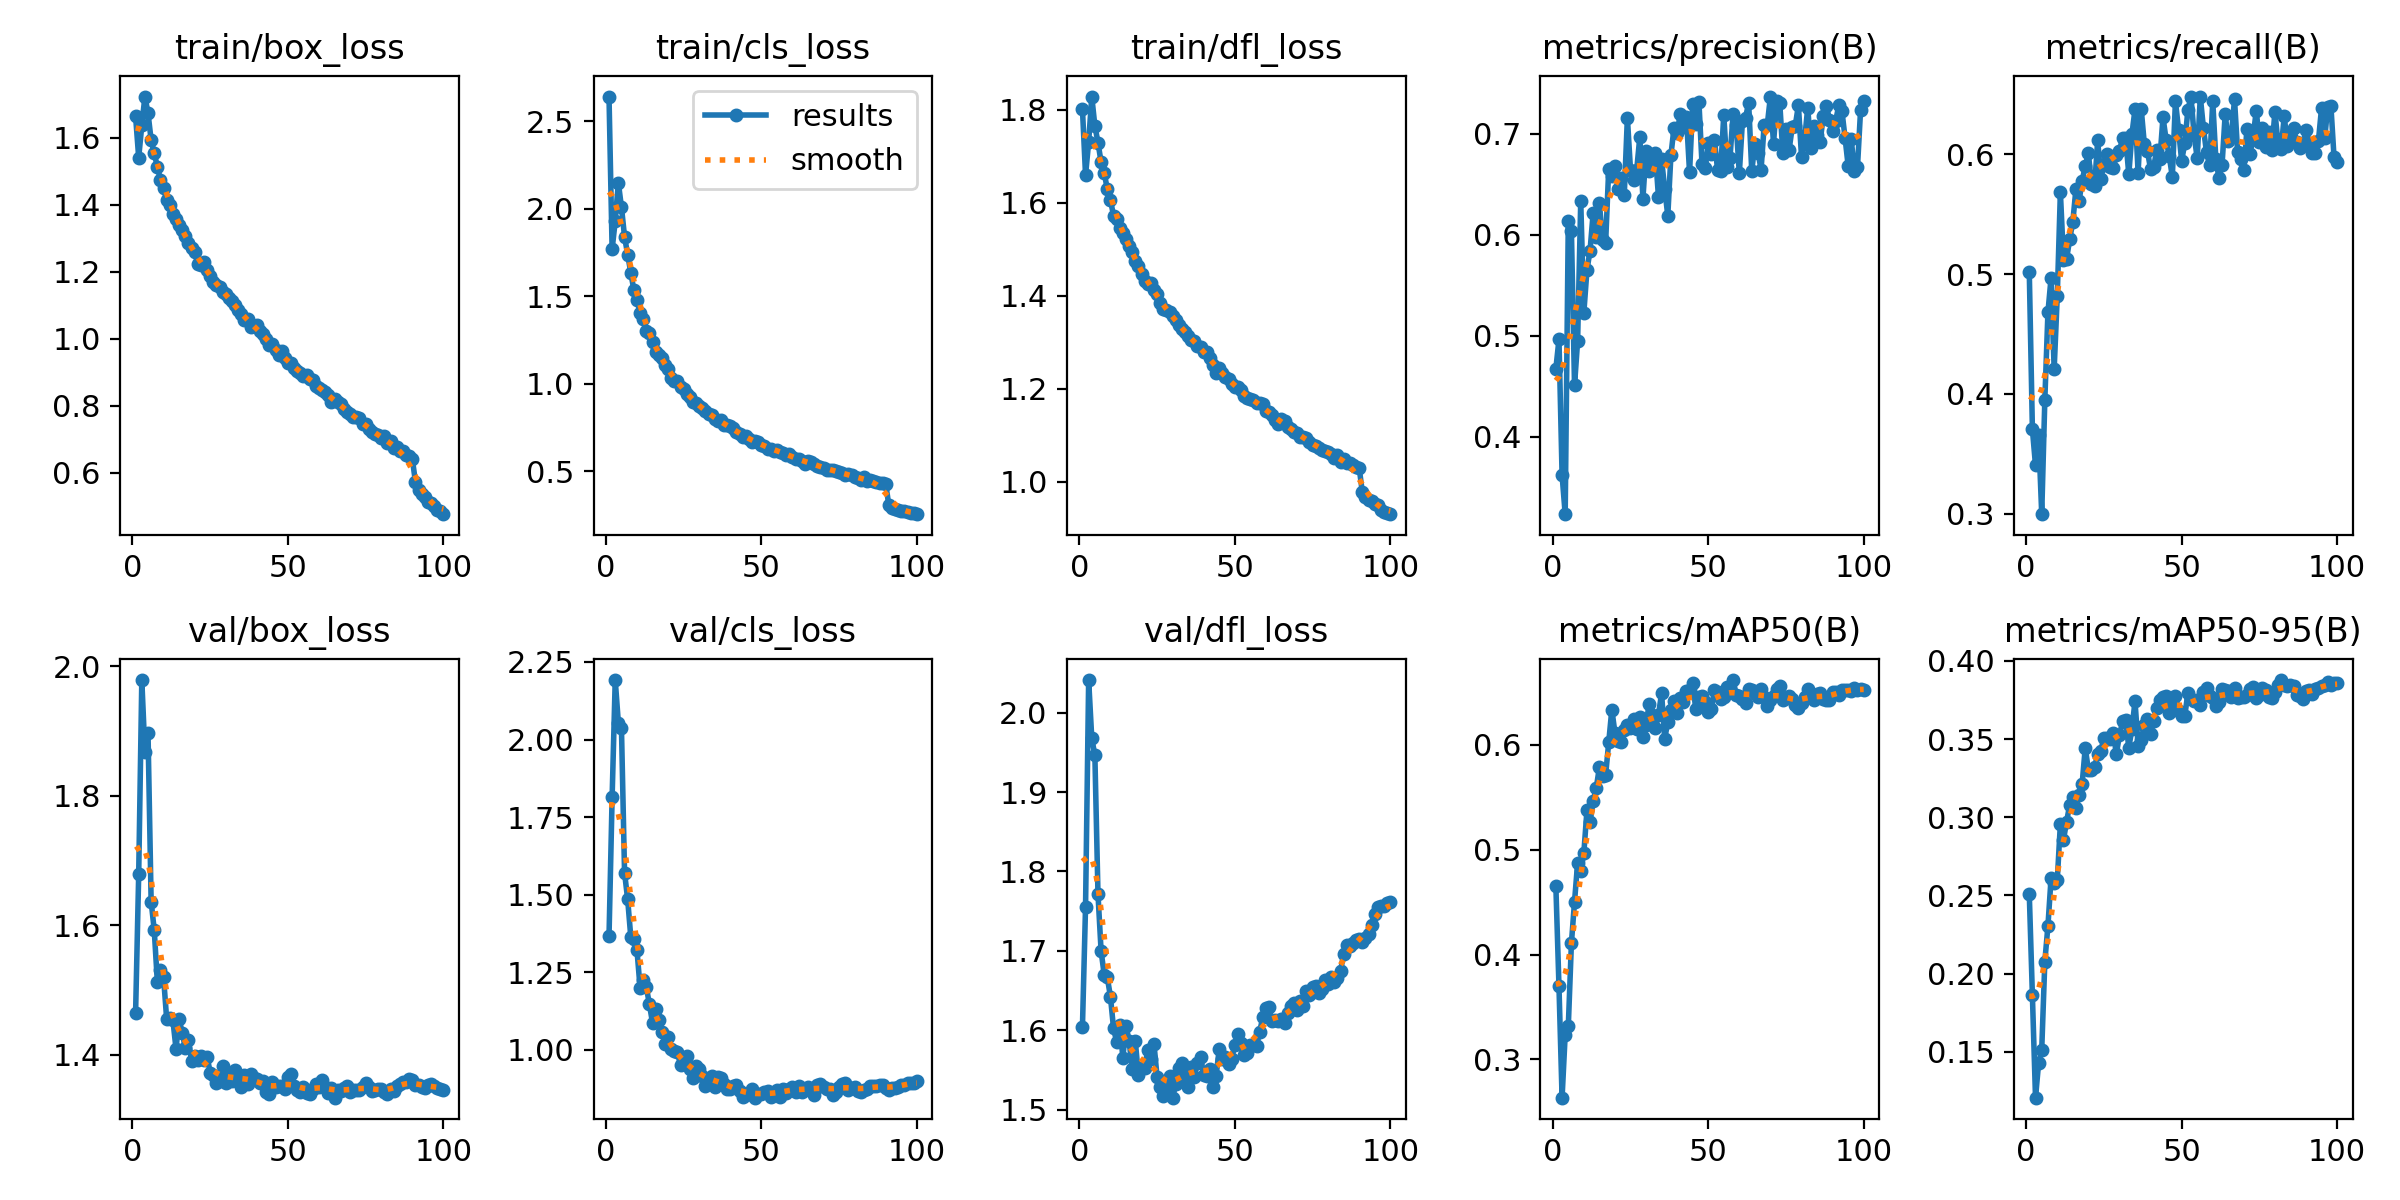

Source data for this figure (header and first rows):
epoch, time, train/box_loss, train/cls_loss, train/dfl_loss, metrics/precision(B), metrics/recall(B), metrics/mAP50(B), metrics/mAP50-95(B), val/box_loss, val/cls_loss, val/dfl_loss, lr/pg0, lr/pg1, lr/pg2, lr/pg3, lr/pg4, lr/pg5, lr/pg6, lr/pg7
1, 223.7, 1.664, 2.641, 1.802, 0.4674, 0.5017, 0.4653, 0.2508, 1.464, 1.366, 1.604, 0.009971, 0.003324, 0.009971, 0.003324, 0.009971, 0.003324, 0.009971, 0.003324
2, 411.2, 1.54, 1.769, 1.66, 0.4965, 0.3704, 0.3697, 0.186, 1.678, 1.814, 1.756, 0.01977, 0.006591, 0.01977, 0.006591, 0.01977, 0.006591, 0.01977, 0.006591
3, 584.5, 1.637, 1.93, 1.731, 0.3623, 0.3402, 0.2636, 0.1207, 1.978, 2.192, 2.041, 0.02938, 0.009792, 0.02938, 0.009792, 0.02938, 0.009792, 0.02938, 0.009792
4, 759.8, 1.722, 2.148, 1.829, 0.3236, 0.3657, 0.3237, 0.1428, 1.867, 2.055, 1.968, 0.02911, 0.009703, 0.02911, 0.009703, 0.02911, 0.009703, 0.02911, 0.009703
5, 927.2, 1.673, 2.01, 1.766, 0.6133, 0.2994, 0.3315, 0.1513, 1.896, 2.038, 1.946, 0.02881, 0.009604, 0.02881, 0.009604, 0.02881, 0.009604, 0.02881, 0.009604
6, 1096, 1.592, 1.84, 1.73, 0.6038, 0.3952, 0.4109, 0.2077, 1.637, 1.571, 1.771, 0.02851, 0.009505, 0.02851, 0.009505, 0.02851, 0.009505, 0.02851, 0.009505
7, 1266, 1.553, 1.738, 1.688, 0.451, 0.4681, 0.4504, 0.2306, 1.592, 1.485, 1.7, 0.02822, 0.009406, 0.02822, 0.009406, 0.02822, 0.009406, 0.02822, 0.009406
8, 1436, 1.513, 1.635, 1.665, 0.4953, 0.4967, 0.4875, 0.2608, 1.513, 1.365, 1.67, 0.02792, 0.009307, 0.02792, 0.009307, 0.02792, 0.009307, 0.02792, 0.009307
9, 1604, 1.473, 1.535, 1.629, 0.6334, 0.4207, 0.4794, 0.2579, 1.531, 1.357, 1.666, 0.02762, 0.009208, 0.02762, 0.009208, 0.02762, 0.009208, 0.02762, 0.009208
10, 1775, 1.45, 1.478, 1.606, 0.5231, 0.4817, 0.497, 0.2599, 1.519, 1.321, 1.642, 0.02733, 0.009109, 0.02733, 0.009109, 0.02733, 0.009109, 0.02733, 0.009109
11, 1946, 1.412, 1.404, 1.573, 0.5652, 0.5685, 0.5375, 0.2956, 1.455, 1.2, 1.602, 0.02703, 0.00901, 0.02703, 0.00901, 0.02703, 0.00901, 0.02703, 0.00901
12, 2124, 1.399, 1.372, 1.565, 0.5845, 0.5118, 0.5265, 0.2856, 1.457, 1.226, 1.585, 0.02673, 0.008911, 0.02673, 0.008911, 0.02673, 0.008911, 0.02673, 0.008911
13, 2290, 1.372, 1.302, 1.547, 0.6221, 0.5127, 0.5463, 0.2972, 1.453, 1.203, 1.607, 0.02644, 0.008812, 0.02644, 0.008812, 0.02644, 0.008812, 0.02644, 0.008812
14, 2461, 1.356, 1.291, 1.535, 0.5982, 0.5294, 0.559, 0.3079, 1.409, 1.147, 1.565, 0.02614, 0.008713, 0.02614, 0.008713, 0.02614, 0.008713, 0.02614, 0.008713
15, 2632, 1.339, 1.238, 1.521, 0.6314, 0.5437, 0.5787, 0.3127, 1.454, 1.087, 1.606, 0.02584, 0.008614, 0.02584, 0.008614, 0.02584, 0.008614, 0.02584, 0.008614
16, 2804, 1.323, 1.182, 1.508, 0.5954, 0.5713, 0.5707, 0.3057, 1.434, 1.131, 1.587, 0.02555, 0.008515, 0.02555, 0.008515, 0.02555, 0.008515, 0.02555, 0.008515
17, 2970, 1.306, 1.164, 1.494, 0.592, 0.5608, 0.5711, 0.3143, 1.411, 1.097, 1.552, 0.02525, 0.008416, 0.02525, 0.008416, 0.02525, 0.008416, 0.02525, 0.008416
18, 3141, 1.286, 1.145, 1.476, 0.6653, 0.578, 0.6024, 0.3214, 1.423, 1.059, 1.586, 0.02495, 0.008317, 0.02495, 0.008317, 0.02495, 0.008317, 0.02495, 0.008317
19, 3311, 1.271, 1.107, 1.465, 0.6582, 0.5903, 0.6337, 0.3444, 1.39, 1.02, 1.544, 0.02465, 0.008218, 0.02465, 0.008218, 0.02465, 0.008218, 0.02465, 0.008218
20, 3477, 1.258, 1.084, 1.446, 0.6683, 0.6009, 0.6115, 0.3302, 1.397, 1.041, 1.553, 0.02436, 0.008119, 0.02436, 0.008119, 0.02436, 0.008119, 0.02436, 0.008119
21, 3644, 1.222, 1.034, 1.432, 0.6456, 0.5754, 0.6035, 0.3299, 1.392, 1.004, 1.552, 0.02406, 0.00802, 0.02406, 0.00802, 0.02406, 0.00802, 0.02406, 0.00802
22, 3818, 1.221, 1.017, 1.425, 0.656, 0.5734, 0.6022, 0.332, 1.399, 0.996, 1.575, 0.02376, 0.007921, 0.02376, 0.007921, 0.02376, 0.007921, 0.02376, 0.007921
23, 3989, 1.228, 1.018, 1.428, 0.6395, 0.6117, 0.6146, 0.3403, 1.392, 0.993, 1.564, 0.02347, 0.007822, 0.02347, 0.007822, 0.02347, 0.007822, 0.02347, 0.007822
24, 4155, 1.203, 0.9845, 1.413, 0.7159, 0.5798, 0.6186, 0.3425, 1.397, 0.9509, 1.583, 0.02317, 0.007723, 0.02317, 0.007723, 0.02317, 0.007723, 0.02317, 0.007723
25, 4320, 1.185, 0.9709, 1.403, 0.6644, 0.5913, 0.6165, 0.3506, 1.373, 0.9563, 1.541, 0.02287, 0.007624, 0.02287, 0.007624, 0.02287, 0.007624, 0.02287, 0.007624
26, 4491, 1.168, 0.9424, 1.385, 0.6548, 0.6003, 0.6242, 0.3503, 1.368, 0.9792, 1.528, 0.02258, 0.007525, 0.02258, 0.007525, 0.02258, 0.007525, 0.02258, 0.007525
27, 4657, 1.16, 0.9231, 1.373, 0.6644, 0.5898, 0.6155, 0.3501, 1.357, 0.9375, 1.517, 0.02228, 0.007426, 0.02228, 0.007426, 0.02228, 0.007426, 0.02228, 0.007426
28, 4826, 1.154, 0.8951, 1.37, 0.6969, 0.5887, 0.6266, 0.3538, 1.36, 0.909, 1.525, 0.02198, 0.007327, 0.02198, 0.007327, 0.02198, 0.007327, 0.02198, 0.007327
29, 5002, 1.139, 0.8905, 1.365, 0.636, 0.5995, 0.6079, 0.3405, 1.383, 0.9471, 1.543, 0.02168, 0.007228, 0.02168, 0.007228, 0.02168, 0.007228, 0.02168, 0.007228
30, 5168, 1.132, 0.8731, 1.358, 0.6834, 0.6028, 0.619, 0.3523, 1.357, 0.9394, 1.515, 0.02139, 0.007129, 0.02139, 0.007129, 0.02139, 0.007129, 0.02139, 0.007129
31, 5335, 1.12, 0.8597, 1.348, 0.6629, 0.6138, 0.6392, 0.3612, 1.368, 0.9174, 1.532, 0.02109, 0.00703, 0.02109, 0.00703, 0.02109, 0.00703, 0.02109, 0.00703
32, 5505, 1.113, 0.8463, 1.338, 0.676, 0.6138, 0.6284, 0.362, 1.359, 0.8854, 1.552, 0.02079, 0.006931, 0.02079, 0.006931, 0.02079, 0.006931, 0.02079, 0.006931
33, 5672, 1.099, 0.8276, 1.328, 0.6808, 0.5834, 0.6163, 0.3445, 1.376, 0.9048, 1.559, 0.0205, 0.006832, 0.0205, 0.006832, 0.0205, 0.006832, 0.0205, 0.006832
34, 5837, 1.087, 0.8218, 1.323, 0.6375, 0.6168, 0.6285, 0.3561, 1.367, 0.9162, 1.54, 0.0202, 0.006733, 0.0202, 0.006733, 0.0202, 0.006733, 0.0202, 0.006733
35, 6001, 1.072, 0.8017, 1.313, 0.6748, 0.6376, 0.6492, 0.3742, 1.35, 0.88, 1.529, 0.0199, 0.006634, 0.0199, 0.006634, 0.0199, 0.006634, 0.0199, 0.006634
36, 6172, 1.056, 0.7855, 1.305, 0.6457, 0.5846, 0.6059, 0.3454, 1.368, 0.913, 1.554, 0.01961, 0.006535, 0.01961, 0.006535, 0.01961, 0.006535, 0.01961, 0.006535
37, 6337, 1.057, 0.7911, 1.303, 0.6189, 0.638, 0.6216, 0.3494, 1.354, 0.9091, 1.541, 0.01931, 0.006436, 0.01931, 0.006436, 0.01931, 0.006436, 0.01931, 0.006436
38, 6502, 1.036, 0.7625, 1.292, 0.6788, 0.6087, 0.6335, 0.3592, 1.37, 0.8911, 1.559, 0.01901, 0.006337, 0.01901, 0.006337, 0.01901, 0.006337, 0.01901, 0.006337
39, 6669, 1.038, 0.7642, 1.29, 0.7061, 0.6028, 0.6414, 0.3631, 1.365, 0.8741, 1.566, 0.01871, 0.006238, 0.01871, 0.006238, 0.01871, 0.006238, 0.01871, 0.006238
40, 6837, 1.04, 0.7583, 1.28, 0.7009, 0.5878, 0.6303, 0.3531, 1.363, 0.8755, 1.544, 0.01842, 0.006139, 0.01842, 0.006139, 0.01842, 0.006139, 0.01842, 0.006139
41, 7008, 1.021, 0.7461, 1.278, 0.7198, 0.5893, 0.6446, 0.3614, 1.356, 0.8837, 1.542, 0.01812, 0.00604, 0.01812, 0.00604, 0.01812, 0.00604, 0.01812, 0.00604
42, 7176, 1.014, 0.7255, 1.266, 0.7069, 0.6041, 0.6404, 0.3697, 1.359, 0.888, 1.551, 0.01782, 0.005941, 0.01782, 0.005941, 0.01782, 0.005941, 0.01782, 0.005941
43, 7342, 0.9986, 0.7138, 1.252, 0.7164, 0.5961, 0.651, 0.3752, 1.343, 0.8687, 1.529, 0.01753, 0.005842, 0.01753, 0.005842, 0.01753, 0.005842, 0.01753, 0.005842
44, 7508, 0.98, 0.698, 1.235, 0.6618, 0.6311, 0.6524, 0.3771, 1.339, 0.8484, 1.543, 0.01723, 0.005743, 0.01723, 0.005743, 0.01723, 0.005743, 0.01723, 0.005743
45, 7674, 0.9832, 0.7016, 1.245, 0.7297, 0.6124, 0.6586, 0.3776, 1.358, 0.8542, 1.577, 0.01693, 0.005644, 0.01693, 0.005644, 0.01693, 0.005644, 0.01693, 0.005644
46, 7843, 0.9654, 0.6826, 1.234, 0.7093, 0.5988, 0.634, 0.3664, 1.35, 0.8603, 1.564, 0.01664, 0.005545, 0.01664, 0.005545, 0.01664, 0.005545, 0.01664, 0.005545
47, 8014, 0.9508, 0.6688, 1.225, 0.7319, 0.5813, 0.6456, 0.3733, 1.352, 0.8752, 1.566, 0.01634, 0.005446, 0.01634, 0.005446, 0.01634, 0.005446, 0.01634, 0.005446
48, 8180, 0.9618, 0.6733, 1.222, 0.6703, 0.6446, 0.6465, 0.3773, 1.352, 0.8464, 1.557, 0.01604, 0.005347, 0.01604, 0.005347, 0.01604, 0.005347, 0.01604, 0.005347
49, 8346, 0.9431, 0.6664, 1.211, 0.6661, 0.6209, 0.6409, 0.3678, 1.348, 0.8574, 1.564, 0.01574, 0.005248, 0.01574, 0.005248, 0.01574, 0.005248, 0.01574, 0.005248
50, 8510, 0.928, 0.653, 1.205, 0.6908, 0.5947, 0.6312, 0.3647, 1.366, 0.8585, 1.581, 0.01545, 0.005149, 0.01545, 0.005149, 0.01545, 0.005149, 0.01545, 0.005149
51, 8680, 0.926, 0.647, 1.204, 0.6796, 0.6093, 0.6346, 0.3645, 1.37, 0.8632, 1.595, 0.01515, 0.00505, 0.01515, 0.00505, 0.01515, 0.00505, 0.01515, 0.00505
52, 8850, 0.9133, 0.6297, 1.198, 0.6943, 0.6371, 0.6518, 0.3795, 1.352, 0.8668, 1.584, 0.01485, 0.004951, 0.01485, 0.004951, 0.01485, 0.004951, 0.01485, 0.004951
53, 9016, 0.9038, 0.6301, 1.184, 0.6644, 0.6484, 0.6499, 0.3756, 1.346, 0.8491, 1.569, 0.01456, 0.004852, 0.01456, 0.004852, 0.01456, 0.004852, 0.01456, 0.004852
54, 9182, 0.8959, 0.6187, 1.18, 0.6637, 0.6163, 0.6436, 0.3744, 1.343, 0.8582, 1.572, 0.01426, 0.004753, 0.01426, 0.004753, 0.01426, 0.004753, 0.01426, 0.004753
55, 9348, 0.8891, 0.6237, 1.179, 0.7188, 0.597, 0.6453, 0.3747, 1.35, 0.8695, 1.582, 0.01396, 0.004654, 0.01396, 0.004654, 0.01396, 0.004654, 0.01396, 0.004654
56, 9514, 0.891, 0.6122, 1.177, 0.6673, 0.6483, 0.6547, 0.3719, 1.341, 0.8497, 1.582, 0.01367, 0.004555, 0.01367, 0.004555, 0.01367, 0.004555, 0.01367, 0.004555
57, 9680, 0.8806, 0.6046, 1.17, 0.6764, 0.6222, 0.651, 0.38, 1.34, 0.8741, 1.58, 0.01337, 0.004456, 0.01337, 0.004456, 0.01337, 0.004456, 0.01337, 0.004456
58, 9845, 0.8757, 0.5956, 1.17, 0.7192, 0.6017, 0.6618, 0.3829, 1.347, 0.8599, 1.598, 0.01307, 0.004357, 0.01307, 0.004357, 0.01307, 0.004357, 0.01307, 0.004357
59, 10011, 0.858, 0.598, 1.167, 0.7089, 0.5908, 0.648, 0.3772, 1.354, 0.8755, 1.616, 0.01277, 0.004258, 0.01277, 0.004258, 0.01277, 0.004258, 0.01277, 0.004258
60, 10179, 0.8531, 0.5818, 1.152, 0.6608, 0.6446, 0.6466, 0.3761, 1.351, 0.8817, 1.628, 0.01248, 0.004159, 0.01248, 0.004159, 0.01248, 0.004159, 0.01248, 0.004159
... 40 more rows
